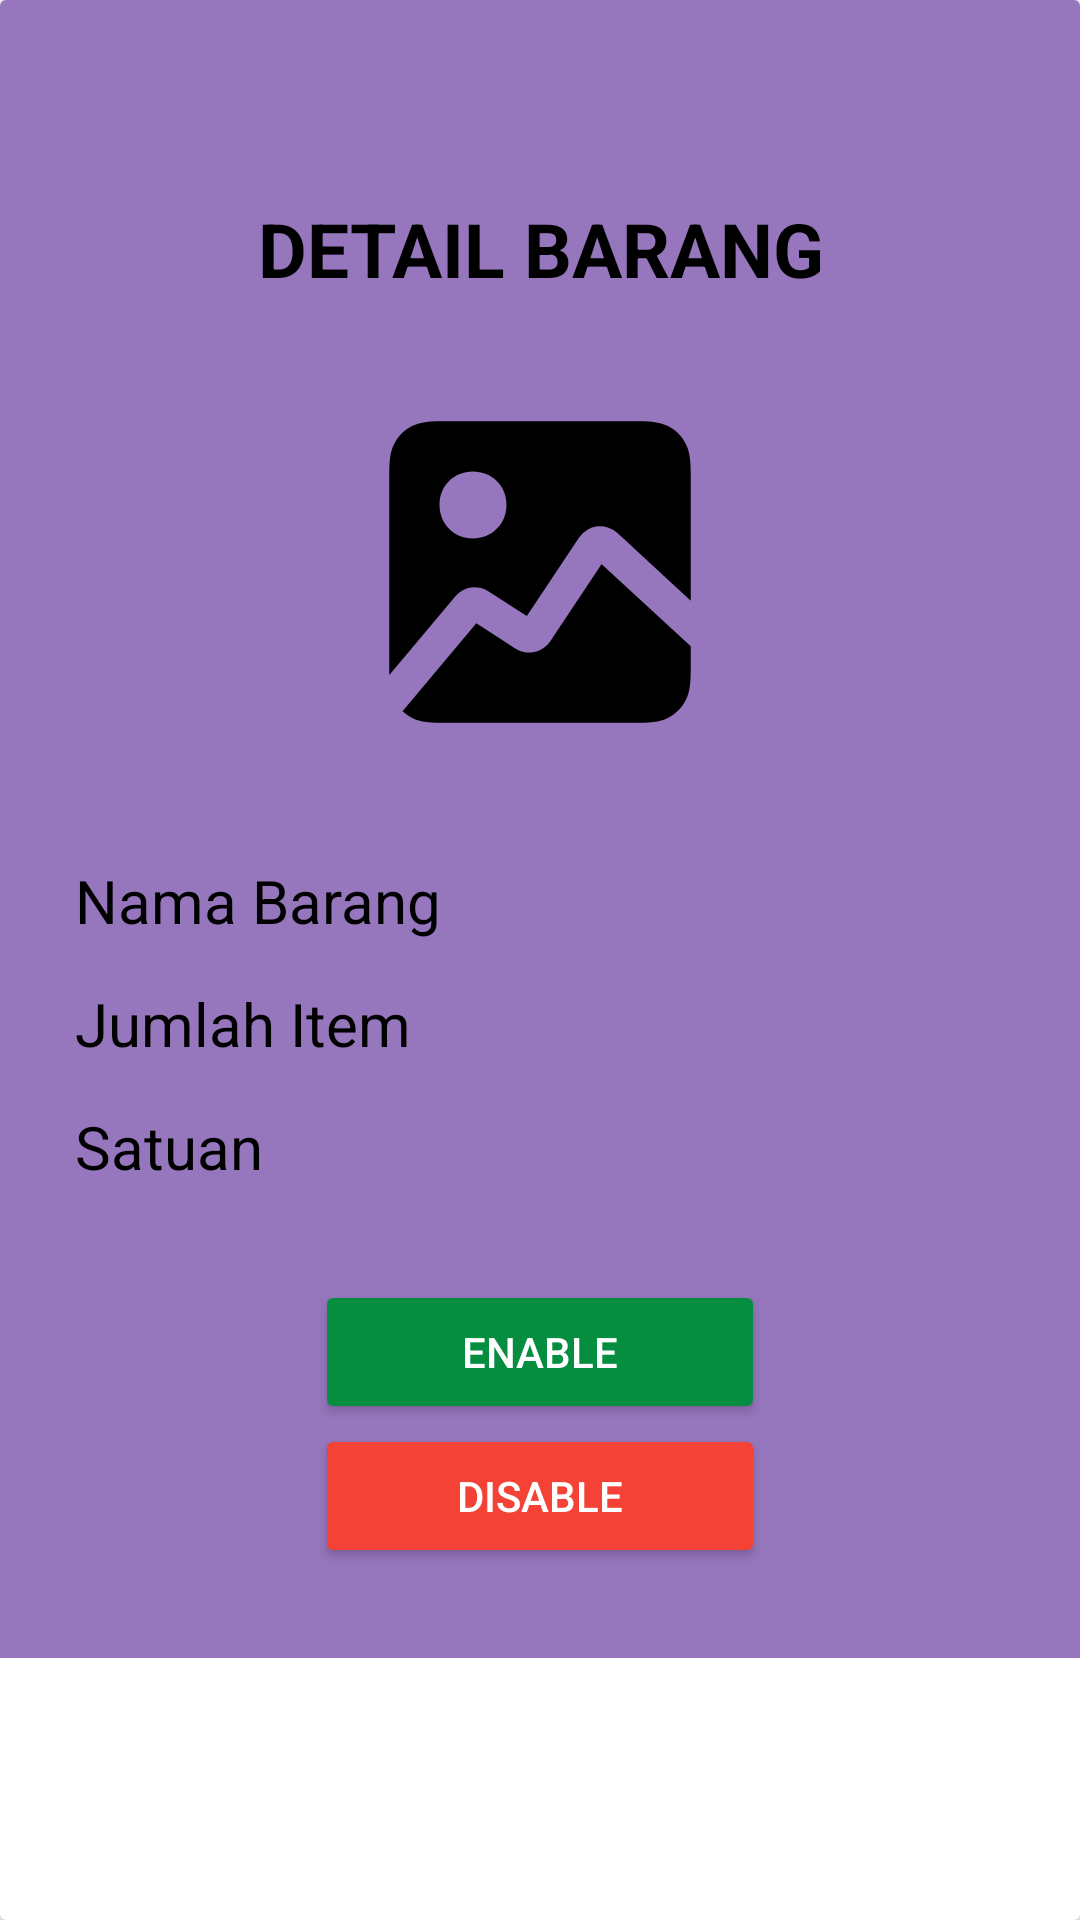

Produce the Android XML layout that renders to this screen, including the resource entries it uses.
<!-- AndroidManifest.xml: application theme Theme.Barangku -->
<!-- res/layout/dialog_tampil_stock.xml -->
<?xml version="1.0" encoding="utf-8"?>
<androidx.cardview.widget.CardView xmlns:android="http://schemas.android.com/apk/res/android"
    xmlns:app="http://schemas.android.com/apk/res-auto"
    android:layout_width="300dp"
    android:layout_height="wrap_content"
    android:layout_margin="16dp"
    android:background="#944A148C">

    <LinearLayout
        android:layout_width="match_parent"
        android:layout_height="wrap_content"
        android:orientation="vertical"
        android:padding="20dp"
        android:background="#944A148C">

        <ImageView
            android:id="@+id/iv_close"
            android:layout_width="30dp"
            android:layout_height="30dp"
            android:src="@drawable/ic_close"
            android:layout_gravity="end"
            android:layout_marginBottom="16dp"/>

        <TextView
            android:layout_width="match_parent"
            android:layout_height="wrap_content"
            android:text="DETAIL BARANG"
            android:textAlignment="center"
            android:textSize="25sp"
            android:textColor="@android:color/black"
            android:textStyle="bold"
            android:layout_marginBottom="16dp"/>

        <ImageView
            android:id="@+id/iv_foto_barang"
            android:layout_width="150dp"
            android:layout_height="150dp"
            android:layout_gravity="center_horizontal"
            android:padding="8dp"
            android:src="@drawable/view_image"
            android:layout_marginBottom="16dp"/>

        <TextView
            android:id="@+id/tv_nama_barang"
            android:layout_width="match_parent"
            android:layout_height="wrap_content"
            android:text="Nama Barang"
            android:textSize="20sp"
            android:textColor="@android:color/black"
            android:padding="5dp"
            android:layout_marginBottom="4dp"/>

        <TextView
            android:id="@+id/tv_jumlah_item"
            android:layout_width="match_parent"
            android:layout_height="wrap_content"
            android:text="Jumlah Item"
            android:textSize="20sp"
            android:textColor="@android:color/black"
            android:padding="5dp"
            android:layout_marginBottom="4dp"/>

        <TextView
            android:id="@+id/tv_satuan"
            android:layout_width="match_parent"
            android:layout_height="wrap_content"
            android:text="Satuan"
            android:textSize="20sp"
            android:textColor="@android:color/black"
            android:padding="5dp"
            android:layout_marginBottom="16dp"/>

        <LinearLayout
            android:padding="10dp"
            android:layout_width="match_parent"
            android:layout_height="wrap_content"
            android:orientation="vertical"
            android:gravity="center">

            <Button
                android:id="@+id/btn_enable"
                android:layout_width="150dp"
                android:layout_height="wrap_content"
                android:text="ENABLE"
                android:textColor="@android:color/white"
                android:backgroundTint="@color/green" />

            <Button
                android:id="@+id/btn_disable"
                android:layout_width="150dp"
                android:layout_height="wrap_content"
                android:text="DISABLE"
                android:textColor="@android:color/white"
                android:backgroundTint="@color/warning"/>
        </LinearLayout>

    </LinearLayout>

</androidx.cardview.widget.CardView>
<!-- resources referenced by this layout -->
<resources>
  <color name="green">#058E3F</color>
  <color name="warning">#F44336</color>
  <!-- drawable view_image (drawable) -->
  <vector android:height="60dp" android:viewportHeight="24"
      android:viewportWidth="24" android:width="60dp" xmlns:android="http://schemas.android.com/apk/res/android">
      <path android:fillColor="#000000" android:fillType="evenOdd" android:pathData="M6.205,3h11.59c1.114,0 1.519,0.116 1.926,0.334 0.407,0.218 0.727,0.538 0.945,0.945 0.218,0.407 0.334,0.811 0.334,1.926v7.51l-4.391,-4.053a1.5,1.5 0,0 0,-2.265 0.27l-3.13,4.695 -2.303,-1.48a1.5,1.5 0,0 0,-1.96 0.298L3.005,18.15A12.98,12.98 0,0 1,3 17.795L3,6.205c0,-1.115 0.116,-1.519 0.334,-1.926 0.218,-0.407 0.538,-0.727 0.945,-0.945C4.686,3.116 5.09,3 6.205,3zM15.682,11.53L21,16.437v1.357c0,1.114 -0.116,1.519 -0.334,1.926a2.272,2.272 0,0 1,-0.945 0.945c-0.407,0.218 -0.811,0.334 -1.926,0.334L6.205,20.999c-1.115,0 -1.519,-0.116 -1.926,-0.334a2.305,2.305 0,0 1,-0.485 -0.345L8.2,15.067l2.346,1.508a1.5,1.5 0,0 0,2.059 -0.43l3.077,-4.616zM7.988,6C6.878,6 6,6.832 6,7.988 6,9.145 6.879,10 7.988,10 9.121,10 10,9.145 10,7.988 10,6.832 9.121,6 7.988,6z"/>
  </vector>
  <style name="Theme.Barangku" parent="Theme.MaterialComponents.DayNight.NoActionBar">
          
          <item name="colorPrimary">@color/purple_500</item>
          <item name="colorPrimaryVariant">@color/button_bg</item>
          <item name="colorOnPrimary">@color/white</item>
          
          <item name="colorSecondary">@color/teal_200</item>
          <item name="colorSecondaryVariant">@color/teal_700</item>
          <item name="colorOnSecondary">@color/black</item>
          
          <item name="android:statusBarColor">?attr/colorPrimaryVariant</item>
          
          <item name="hintTextColor">@color/text_secondary</item>
      </style>
  <color name="purple_500">#FF6200EE</color>
  <color name="button_bg">#1EDCD8</color>
  <color name="white">#FFFFFF</color>
  <color name="teal_200">#FF03DAC5</color>
  <color name="teal_700">#FF018786</color>
  <color name="black">#000000</color>
  <color name="text_secondary">#757575</color>
</resources>
